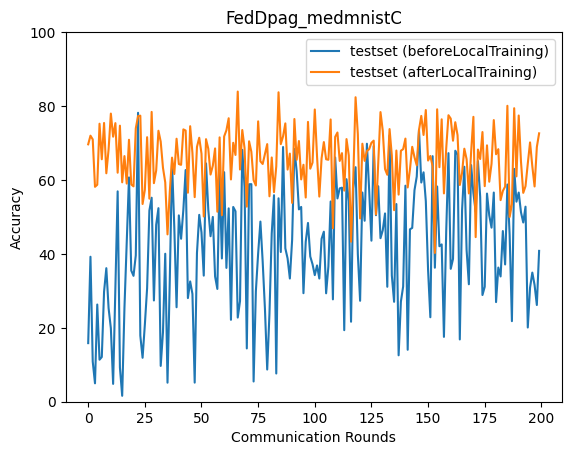

The data file committed next to this chart (first rows):
epoch, accuracy_test_before, accuracy_test_after
0, 15.85, 69.65
1, 39.22, 71.98
2, 10.86, 70.97
3, 4.977, 58.14
4, 26.3, 58.7
5, 11.37, 75.22
6, 12.1, 65.6
7, 29.76, 75.42
8, 36.13, 61.81
9, 25.33, 68.26
10, 19.9, 77.96
11, 4.825, 71.71
12, 31.1, 75.38
13, 56.92, 61.96
14, 9.259, 74.69
15, 1.6, 59.36
16, 25.39, 66.46
17, 42.94, 59.02
18, 60.69, 70.88
19, 35.5, 58.78
20, 34.06, 58.27
21, 39.61, 73.96
22, 78.18, 77.28
23, 17.89, 77.4
24, 11.89, 53.5
25, 20.81, 57.32
26, 30.74, 71.57
27, 51.71, 54.94
28, 55.19, 78.41
29, 27.4, 59.13
30, 47.87, 62.56
31, 52.37, 73.31
32, 9.687, 70.37
33, 18.81, 63.3
34, 40.04, 59.36
35, 5.15, 45.28
36, 32.71, 56.7
37, 64.63, 66.04
38, 47.16, 61.6
39, 25.56, 71.16
40, 50.42, 64.31
41, 44.09, 64.09
42, 51.97, 73.68
43, 62.68, 73.38
44, 28.04, 56.55
45, 32.55, 74.55
46, 29.17, 67.34
47, 5.166, 55.35
48, 40.22, 68.94
49, 50.56, 71.43
50, 45.8, 67.12
51, 34.12, 50.12
52, 64.48, 71.04
53, 51.94, 68.45
54, 44.78, 61.47
55, 50.0, 63.86
56, 33.89, 68.53
57, 30.52, 51.41
58, 62.13, 71.53
59, 38.76, 50.48
... 140 more rows
